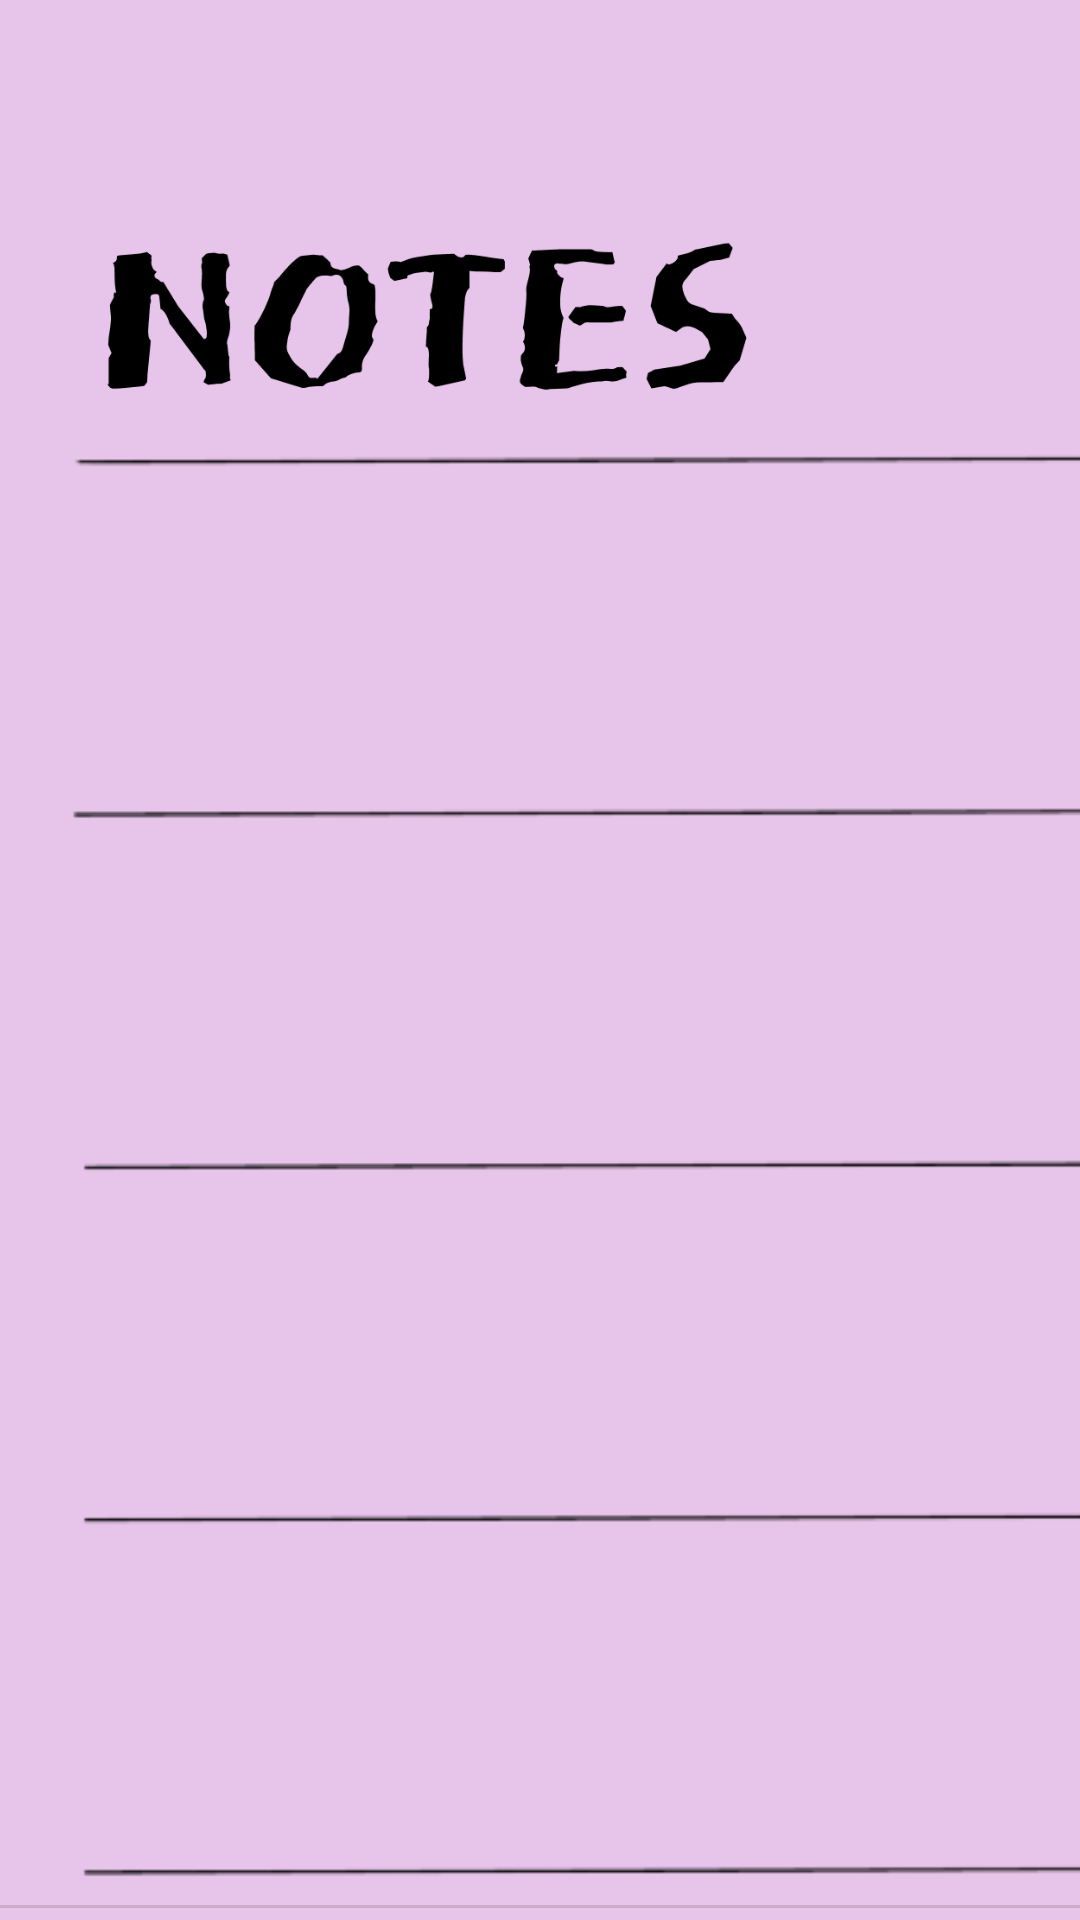

Reconstruct the res/layout file that produces this screen, plus the resources it refers to.
<!-- AndroidManifest.xml: application theme Theme.IptMidterm -->
<!-- res/layout/activity_main3.xml -->
<?xml version="1.0" encoding="utf-8"?>
<androidx.constraintlayout.widget.ConstraintLayout xmlns:android="http://schemas.android.com/apk/res/android"
    xmlns:app="http://schemas.android.com/apk/res-auto"
    xmlns:tools="http://schemas.android.com/tools"
    android:layout_width="match_parent"
    android:layout_height="match_parent"
    android:background="#E7C4EA"
    tools:context=".MainActivity3">

    <ImageView
        android:id="@+id/imageView3"
        android:layout_width="44dp"
        android:layout_height="49dp"
        android:layout_marginTop="12dp"
        app:layout_constraintEnd_toEndOf="parent"
        app:layout_constraintHorizontal_bias="0.91"
        app:layout_constraintStart_toStartOf="parent"
        app:layout_constraintTop_toTopOf="parent"
        app:srcCompat="@drawable/user" />

    <View
        android:id="@+id/divider22"
        android:layout_width="409dp"
        android:layout_height="1dp"
        android:layout_marginBottom="4dp"
        android:background="?android:attr/listDivider"
        app:layout_constraintBottom_toBottomOf="parent"
        tools:layout_editor_absoluteX="0dp" />

    <ImageView
        android:id="@+id/imageView"
        android:layout_width="246dp"
        android:layout_height="72dp"
        android:layout_marginTop="72dp"
        app:layout_constraintEnd_toEndOf="parent"
        app:layout_constraintHorizontal_bias="0.163"
        app:layout_constraintStart_toStartOf="parent"
        app:layout_constraintTop_toTopOf="parent"
        app:srcCompat="@drawable/thirdpage" />

    <ImageView
        android:id="@+id/imageView4"
        android:layout_width="53dp"
        android:layout_height="50dp"
        app:layout_constraintBottom_toBottomOf="parent"
        app:layout_constraintEnd_toEndOf="parent"
        app:layout_constraintHorizontal_bias="0.47"
        app:layout_constraintStart_toEndOf="@+id/imageView"
        app:layout_constraintTop_toBottomOf="@+id/imageView3"
        app:layout_constraintVertical_bias="0.032"
        app:srcCompat="@drawable/add" />

    <ImageView
        android:id="@+id/imageView6"
        android:layout_width="409dp"
        android:layout_height="505dp"
        app:layout_constraintBottom_toBottomOf="parent"
        app:layout_constraintEnd_toEndOf="parent"
        app:layout_constraintHorizontal_bias="0.0"
        app:layout_constraintStart_toStartOf="parent"
        app:layout_constraintTop_toTopOf="parent"
        app:layout_constraintVertical_bias="1.0"
        app:srcCompat="@drawable/line" />

</androidx.constraintlayout.widget.ConstraintLayout>
<!-- resources referenced by this layout -->
<resources>
  <!-- drawable line: png bitmap (drawable, 9350 bytes) -->
  <!-- drawable thirdpage: png bitmap (drawable, 22521 bytes) -->
  <style name="Theme.IptMidterm" parent="Base.Theme.IptMidterm" />
  <style name="Base.Theme.IptMidterm" parent="Theme.Material3.DayNight.NoActionBar">
          
          
      </style>
</resources>
